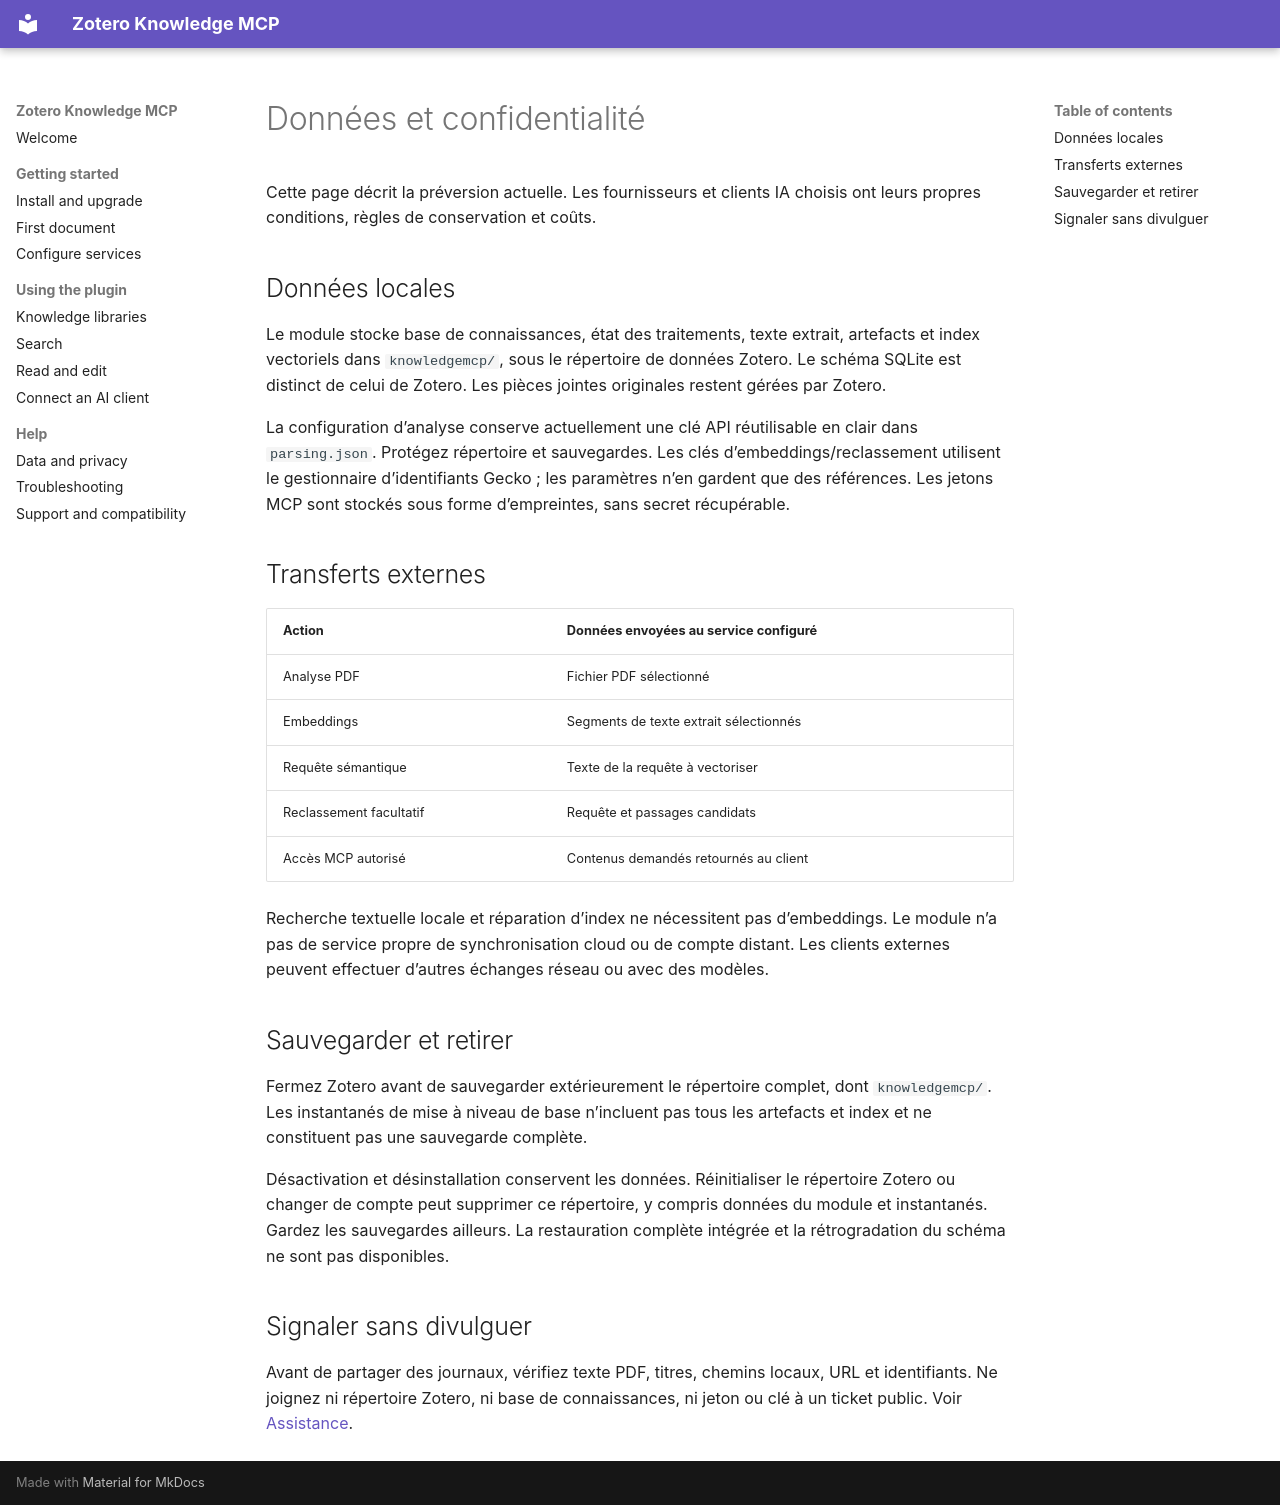

repository: lianghx123/zoteroknowledgemcp · page: privacy.fr-FR/index.html · generator: mkdocs

# Données et confidentialité

Cette page décrit la préversion actuelle. Les fournisseurs et clients IA choisis ont leurs propres conditions, règles de conservation et coûts.

## Données locales

Le module stocke base de connaissances, état des traitements, texte extrait, artefacts et index vectoriels dans `knowledgemcp/`, sous le répertoire de données Zotero. Le schéma SQLite est distinct de celui de Zotero. Les pièces jointes originales restent gérées par Zotero.

La configuration d’analyse conserve actuellement une clé API réutilisable en clair dans `parsing.json`. Protégez répertoire et sauvegardes. Les clés d’embeddings/reclassement utilisent le gestionnaire d’identifiants Gecko ; les paramètres n’en gardent que des références. Les jetons MCP sont stockés sous forme d’empreintes, sans secret récupérable.

## Transferts externes

| Action | Données envoyées au service configuré |
| --- | --- |
| Analyse PDF | Fichier PDF sélectionné |
| Embeddings | Segments de texte extrait sélectionnés |
| Requête sémantique | Texte de la requête à vectoriser |
| Reclassement facultatif | Requête et passages candidats |
| Accès MCP autorisé | Contenus demandés retournés au client |

Recherche textuelle locale et réparation d’index ne nécessitent pas d’embeddings. Le module n’a pas de service propre de synchronisation cloud ou de compte distant. Les clients externes peuvent effectuer d’autres échanges réseau ou avec des modèles.

## Sauvegarder et retirer

Fermez Zotero avant de sauvegarder extérieurement le répertoire complet, dont `knowledgemcp/`. Les instantanés de mise à niveau de base n’incluent pas tous les artefacts et index et ne constituent pas une sauvegarde complète.

Désactivation et désinstallation conservent les données. Réinitialiser le répertoire Zotero ou changer de compte peut supprimer ce répertoire, y compris données du module et instantanés. Gardez les sauvegardes ailleurs. La restauration complète intégrée et la rétrogradation du schéma ne sont pas disponibles.

## Signaler sans divulguer

Avant de partager des journaux, vérifiez texte PDF, titres, chemins locaux, URL et identifiants. Ne joignez ni répertoire Zotero, ni base de connaissances, ni jeton ou clé à un ticket public. Voir [Assistance](support.md).
